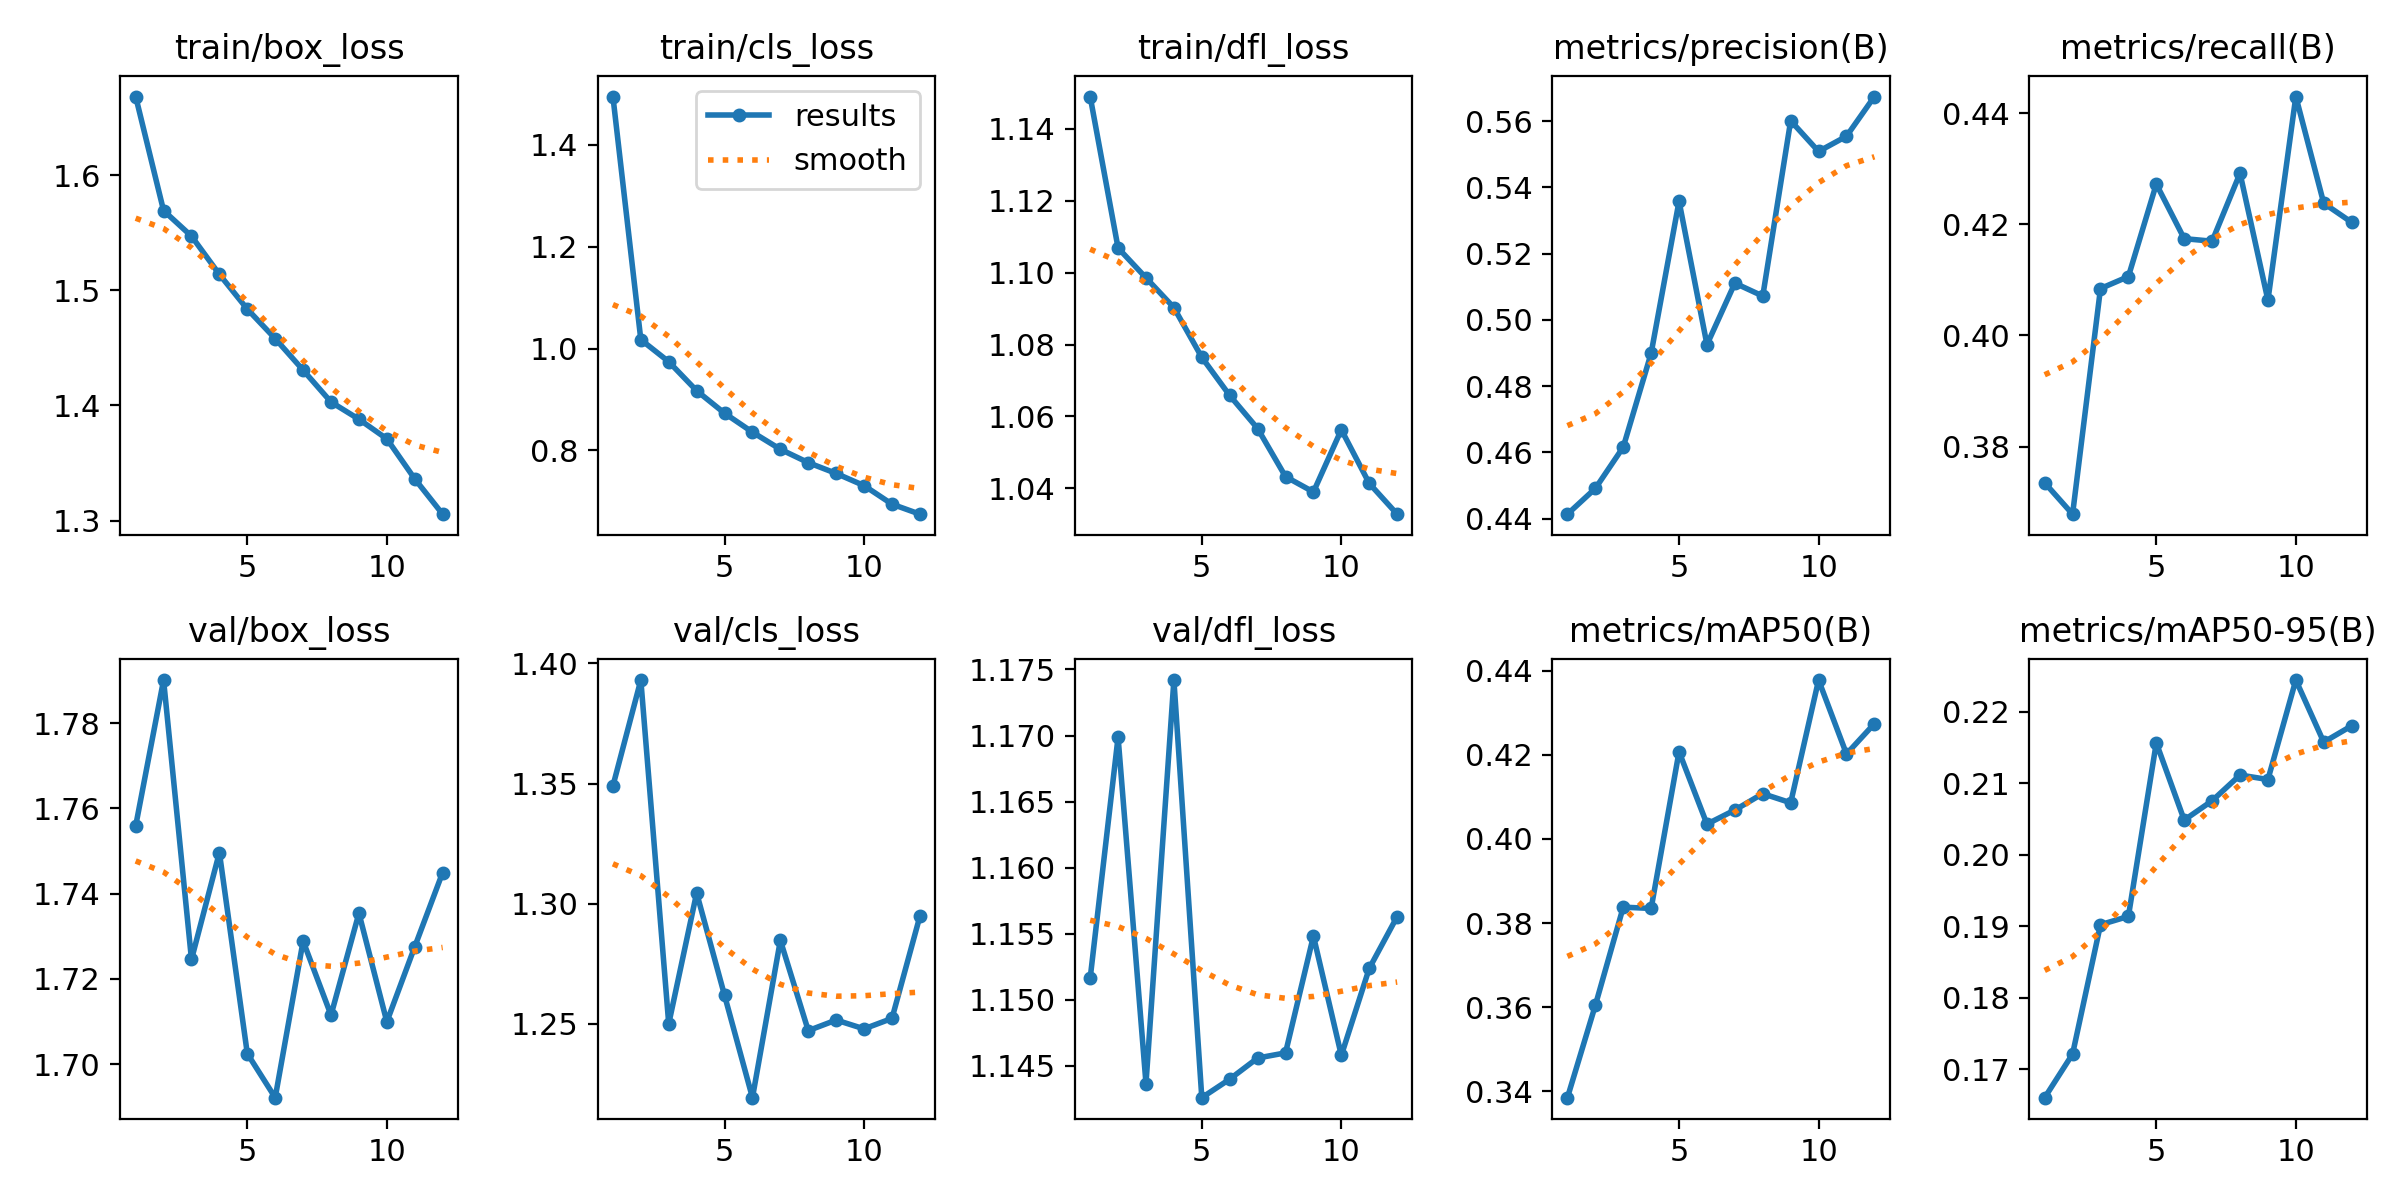

Source data for this figure (header and first rows):
epoch, time, train/box_loss, train/cls_loss, train/dfl_loss, metrics/precision(B), metrics/recall(B), metrics/mAP50(B), metrics/mAP50-95(B), val/box_loss, val/cls_loss, val/dfl_loss, lr/pg0, lr/pg1, lr/pg2
1, 153.9, 1.668, 1.494, 1.149, 0.4414, 0.3735, 0.3384, 0.166, 1.756, 1.349, 1.152, 0.0002767, 0.0002767, 0.0002767
2, 300.5, 1.569, 1.017, 1.107, 0.4491, 0.3678, 0.3604, 0.1721, 1.79, 1.393, 1.17, 0.0005086, 0.0005086, 0.0005086
3, 448.2, 1.547, 0.9741, 1.099, 0.4616, 0.4084, 0.3838, 0.1902, 1.725, 1.25, 1.144, 0.0006947, 0.0006947, 0.0006947
4, 593.3, 1.514, 0.9172, 1.09, 0.49, 0.4106, 0.3835, 0.1914, 1.75, 1.304, 1.174, 0.0006268, 0.0006268, 0.0006268
5, 741.6, 1.484, 0.8731, 1.076, 0.5359, 0.4272, 0.4208, 0.2157, 1.702, 1.262, 1.143, 0.0005581, 0.0005581, 0.0005581
6, 885.7, 1.458, 0.8359, 1.066, 0.4925, 0.4174, 0.4035, 0.2049, 1.692, 1.219, 1.144, 0.0004894, 0.0004894, 0.0004894
7, 1020, 1.431, 0.8023, 1.057, 0.5111, 0.417, 0.4069, 0.2076, 1.729, 1.285, 1.146, 0.0004207, 0.0004207, 0.0004207
8, 1154, 1.403, 0.7761, 1.043, 0.5072, 0.4292, 0.4108, 0.2112, 1.711, 1.247, 1.146, 0.0003519, 0.0003519, 0.0003519
9, 1287, 1.388, 0.755, 1.039, 0.5601, 0.4063, 0.4086, 0.2105, 1.735, 1.252, 1.155, 0.0002832, 0.0002832, 0.0002832
10, 1417, 1.371, 0.731, 1.056, 0.5509, 0.443, 0.4378, 0.2244, 1.71, 1.248, 1.146, 0.0002145, 0.0002145, 0.0002145
11, 1544, 1.336, 0.6947, 1.041, 0.5555, 0.4238, 0.4202, 0.2158, 1.728, 1.252, 1.152, 0.0001458, 0.0001458, 0.0001458
12, 1670, 1.306, 0.675, 1.033, 0.5674, 0.4204, 0.4274, 0.218, 1.745, 1.295, 1.156, 7.70525e-05, 7.70525e-05, 7.70525e-05
